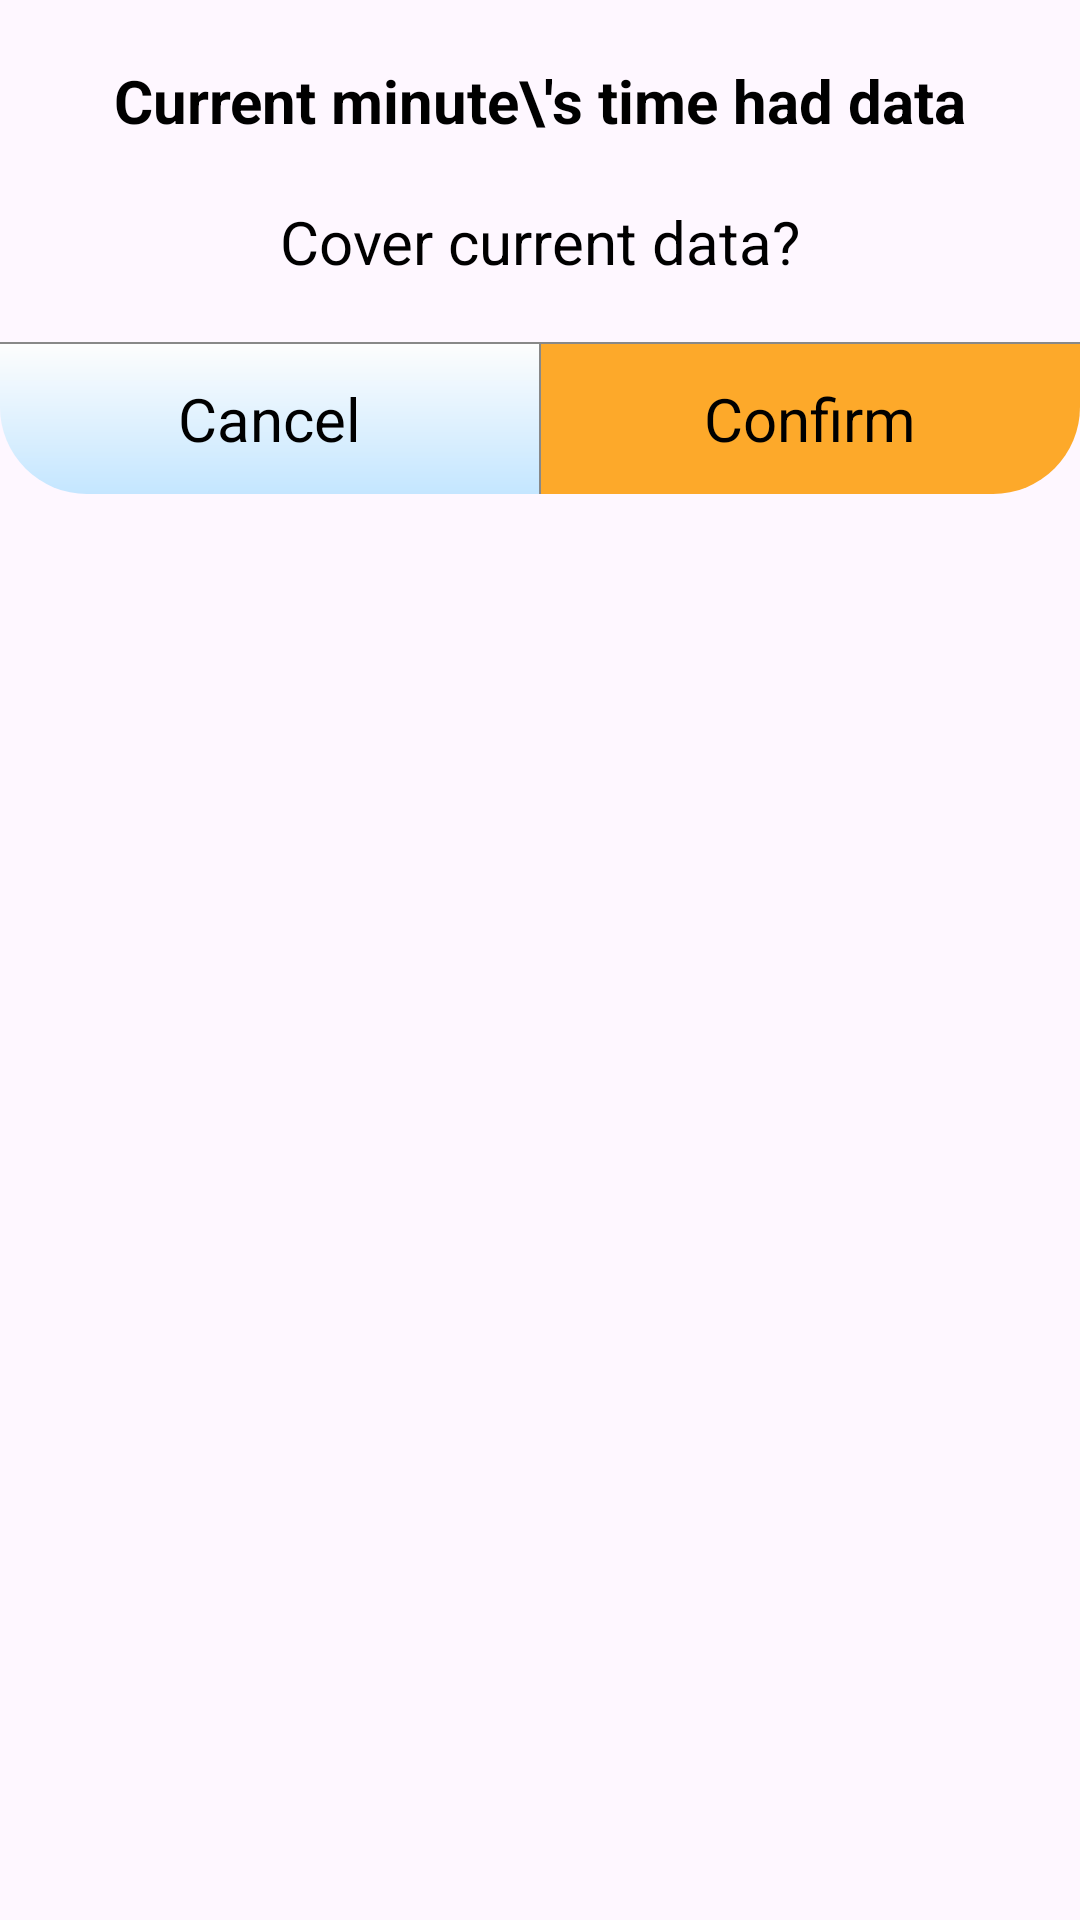

Here is an Android app screen rendered from its layout file. Give the layout XML and the strings, colors and styles it references.
<!-- AndroidManifest.xml: application theme Theme.DiabeatEasePro -->
<!-- res/layout/layout_dialog_confirm.xml -->
<?xml version="1.0" encoding="utf-8"?>
<layout xmlns:android="http://schemas.android.com/apk/res/android"
    xmlns:tools="http://schemas.android.com/tools">

    <data>

    </data>

    <LinearLayout
        android:layout_width="match_parent"
        android:layout_height="wrap_content"
        android:layout_gravity="center"
        android:background="@drawable/bg_setting_time"
        android:gravity="center_horizontal"
        android:orientation="vertical"
        tools:ignore="MissingDefaultResource">

        <TextView
            android:id="@+id/dialog_title"
            android:layout_width="wrap_content"
            android:layout_height="wrap_content"
            android:layout_marginTop="20dp"
            android:text="Current minute\'s time had data"
            android:textColor="@color/black"
            android:textSize="20sp"
            android:textStyle="bold" />

        <TextView
            android:id="@+id/dialog_content"
            android:layout_width="wrap_content"
            android:layout_height="wrap_content"
            android:layout_marginTop="20dp"
            android:text="Cover current data?"
            android:textColor="@color/black"
            android:textSize="20sp" />

        <View
            android:layout_width="match_parent"
            android:layout_height="0.5dp"
            android:layout_marginTop="20dp"
            android:background="#888888" />

        <LinearLayout
            android:layout_width="match_parent"
            android:layout_height="50dp"
            android:orientation="horizontal">

            <TextView
                android:id="@+id/dialog_cancel"
                android:layout_width="0dp"
                android:layout_height="match_parent"
                android:layout_weight="1"
                android:gravity="center"
                android:text="Cancel"
                android:background="@drawable/bg_dialog_cancel"
                android:textColor="@color/black"
                android:textSize="20sp" />

            <View
                android:layout_width="0.5dp"
                android:layout_height="match_parent"
                android:background="#888888" />

            <TextView
                android:id="@+id/dialog_sure"
                android:layout_width="0dp"
                android:layout_height="match_parent"
                android:layout_weight="1"
                android:gravity="center"
                android:text="Confirm"
                android:background="@drawable/bg_dialog_yellow"
                android:textColor="@color/black"
                android:textSize="20sp" />

        </LinearLayout>
    </LinearLayout>
</layout>
<!-- resources referenced by this layout -->
<resources>
  <color name="black">#FF000000</color>
  <!-- drawable bg_dialog_cancel (drawable) -->
  <?xml version="1.0" encoding="utf-8"?>
  <shape xmlns:android="http://schemas.android.com/apk/res/android"
      android:shape="rectangle">
      <corners android:bottomLeftRadius="29dp"/>
      <gradient android:angle="-90"
          android:startColor="#FDFDFD"
          android:endColor="#C4E6FF"/>
  </shape>
  <!-- drawable bg_dialog_yellow (drawable) -->
  <?xml version="1.0" encoding="utf-8"?>
  <shape xmlns:android="http://schemas.android.com/apk/res/android"
      android:shape="rectangle">
      <corners android:bottomRightRadius="29dp"/>
      <solid android:color="#FDA92A"/>
  
  </shape>
  <style name="Theme.DiabeatEasePro" parent="Base.Theme.DiabeatEasePro" />
  <style name="Base.Theme.DiabeatEasePro" parent="Theme.Material3.DayNight.NoActionBar">
          
          
          <item name="android:windowTranslucentStatus">true</item>
      </style>
</resources>
